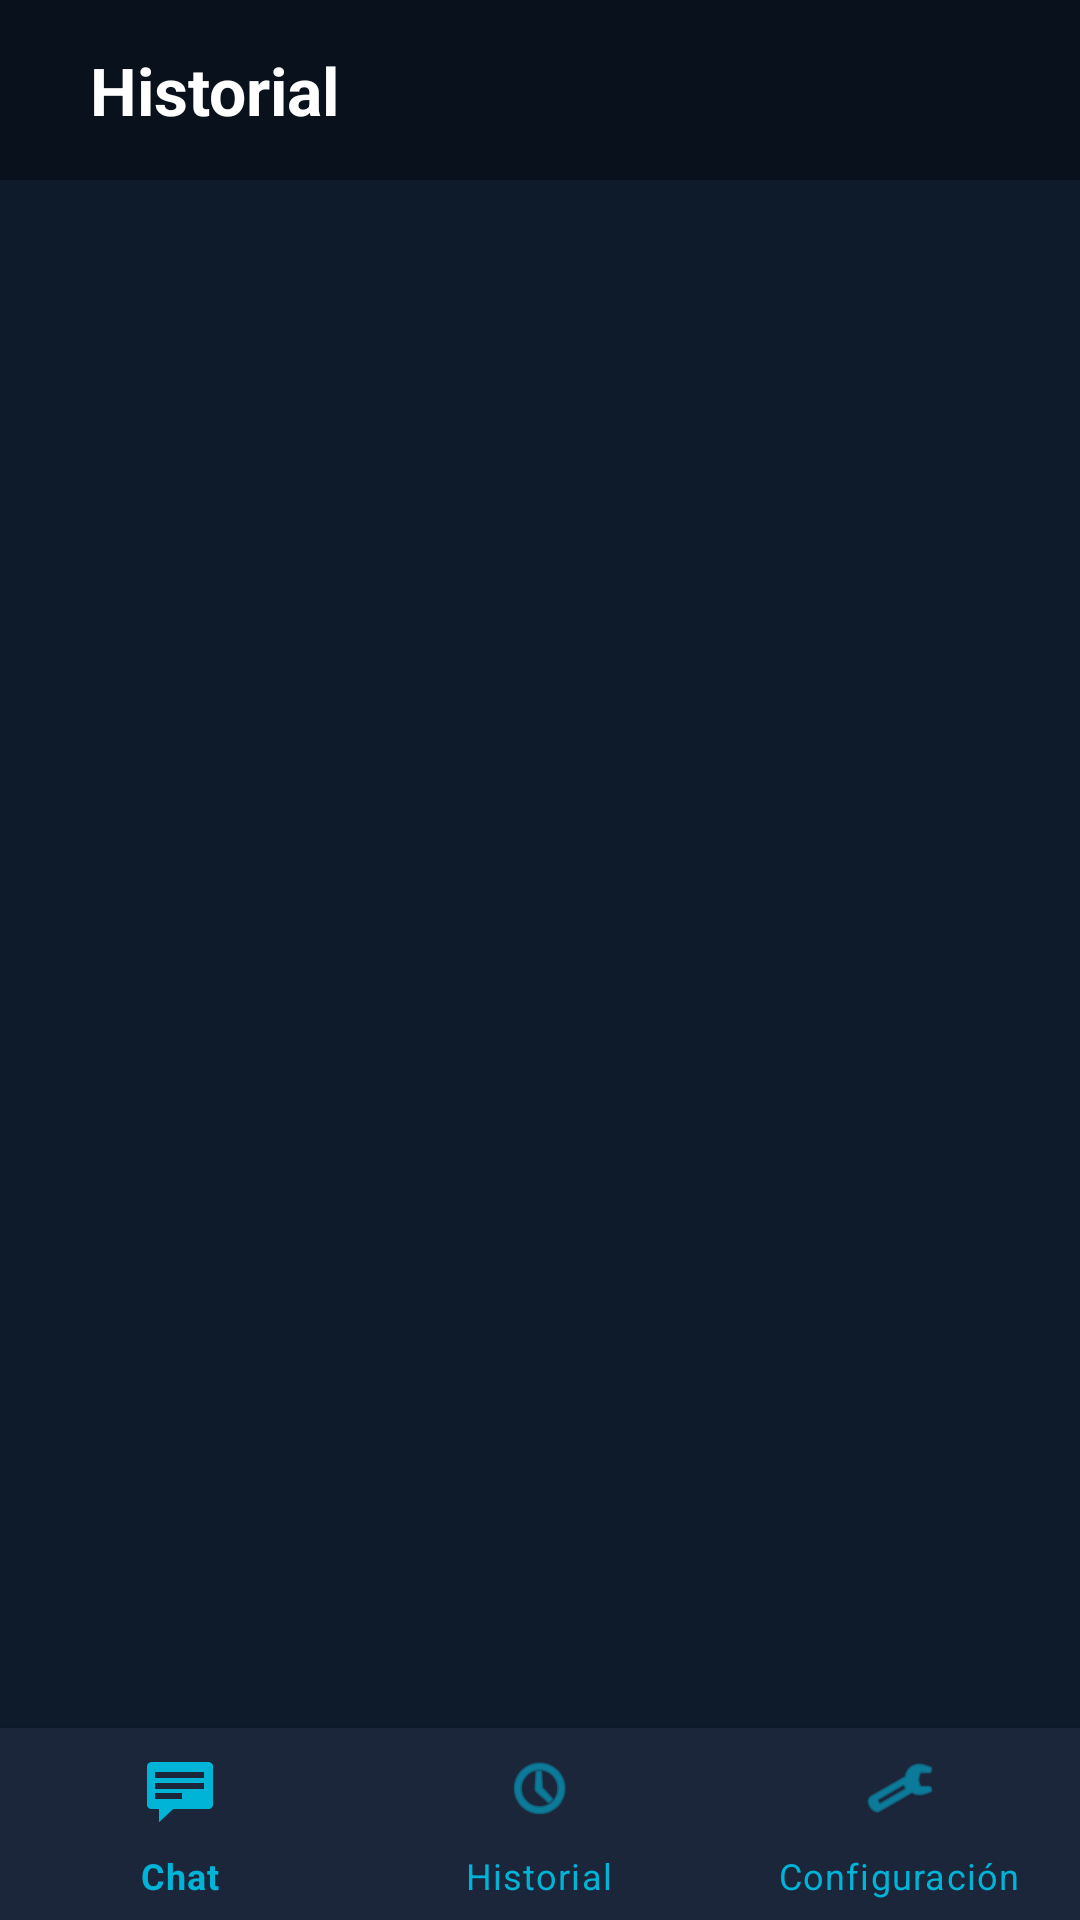

Reconstruct the res/layout file that produces this screen, plus the resources it refers to.
<!-- AndroidManifest.xml: application theme Theme.MyApplication -->
<!-- res/layout/history.xml -->
<?xml version="1.0" encoding="utf-8"?>
<RelativeLayout xmlns:android="http://schemas.android.com/apk/res/android"
    xmlns:app="http://schemas.android.com/apk/res-auto"
    android:layout_width="match_parent"
    android:layout_height="match_parent"
    android:background="@color/dark_blue">

    
    <LinearLayout
        android:id="@+id/header_historial"
        android:layout_width="match_parent"
        android:layout_height="60dp"
        android:background="#09121C"
        android:gravity="center_vertical"
        android:orientation="horizontal"
        android:padding="10dp">

        <TextView
            android:layout_width="wrap_content"
            android:layout_height="wrap_content"
            android:layout_marginStart="20dp"
            android:text="Historial"
            android:textColor="@color/white"
            android:textSize="22sp"
            android:textStyle="bold" />
    </LinearLayout>

    
    <ScrollView
        android:layout_width="match_parent"
        android:layout_height="match_parent"
        android:layout_above="@+id/bottom_navigation_history"
        android:layout_below="@id/header_historial"
        android:padding="20dp">

        <LinearLayout
            android:id="@+id/notifications_container"
            android:layout_width="match_parent"
            android:layout_height="wrap_content"
            android:orientation="vertical">

            

        </LinearLayout>
    </ScrollView>

    
    <com.google.android.material.bottomnavigation.BottomNavigationView
        android:id="@+id/bottom_navigation_history"
        android:layout_width="match_parent"
        android:layout_height="64dp"
        android:layout_alignParentBottom="true"
        android:background="@color/medium_blue"
        app:itemIconTint="@color/nav_item_color"
        app:itemTextColor="@color/nav_item_color"
        app:menu="@menu/bottom_nav_menu" />

</RelativeLayout>
<!-- resources referenced by this layout -->
<resources>
  <color name="dark_blue">#0D1B2A</color>
  <color name="medium_blue">#1B263B</color>
  <color name="nav_item_color">#00B4D8</color>
  <color name="white">#FFFFFF</color>
  <style name="Theme.MyApplication" parent="Theme.MaterialComponents.DayNight.NoActionBar">
          
          <item name="colorPrimary">@color/medium_blue</item>
          <item name="colorPrimaryVariant">@color/dark_blue</item>
          <item name="colorOnPrimary">@color/white</item>
          
          <item name="colorSecondary">@color/accent_blue</item>
          <item name="colorSecondaryVariant">@color/accent_blue</item>
          <item name="colorOnSecondary">@color/black</item>
          
          <item name="android:statusBarColor">@color/dark_blue</item>
      </style>
  <color name="accent_blue">#00B4D8</color>
  <color name="black">#000000</color>
</resources>
